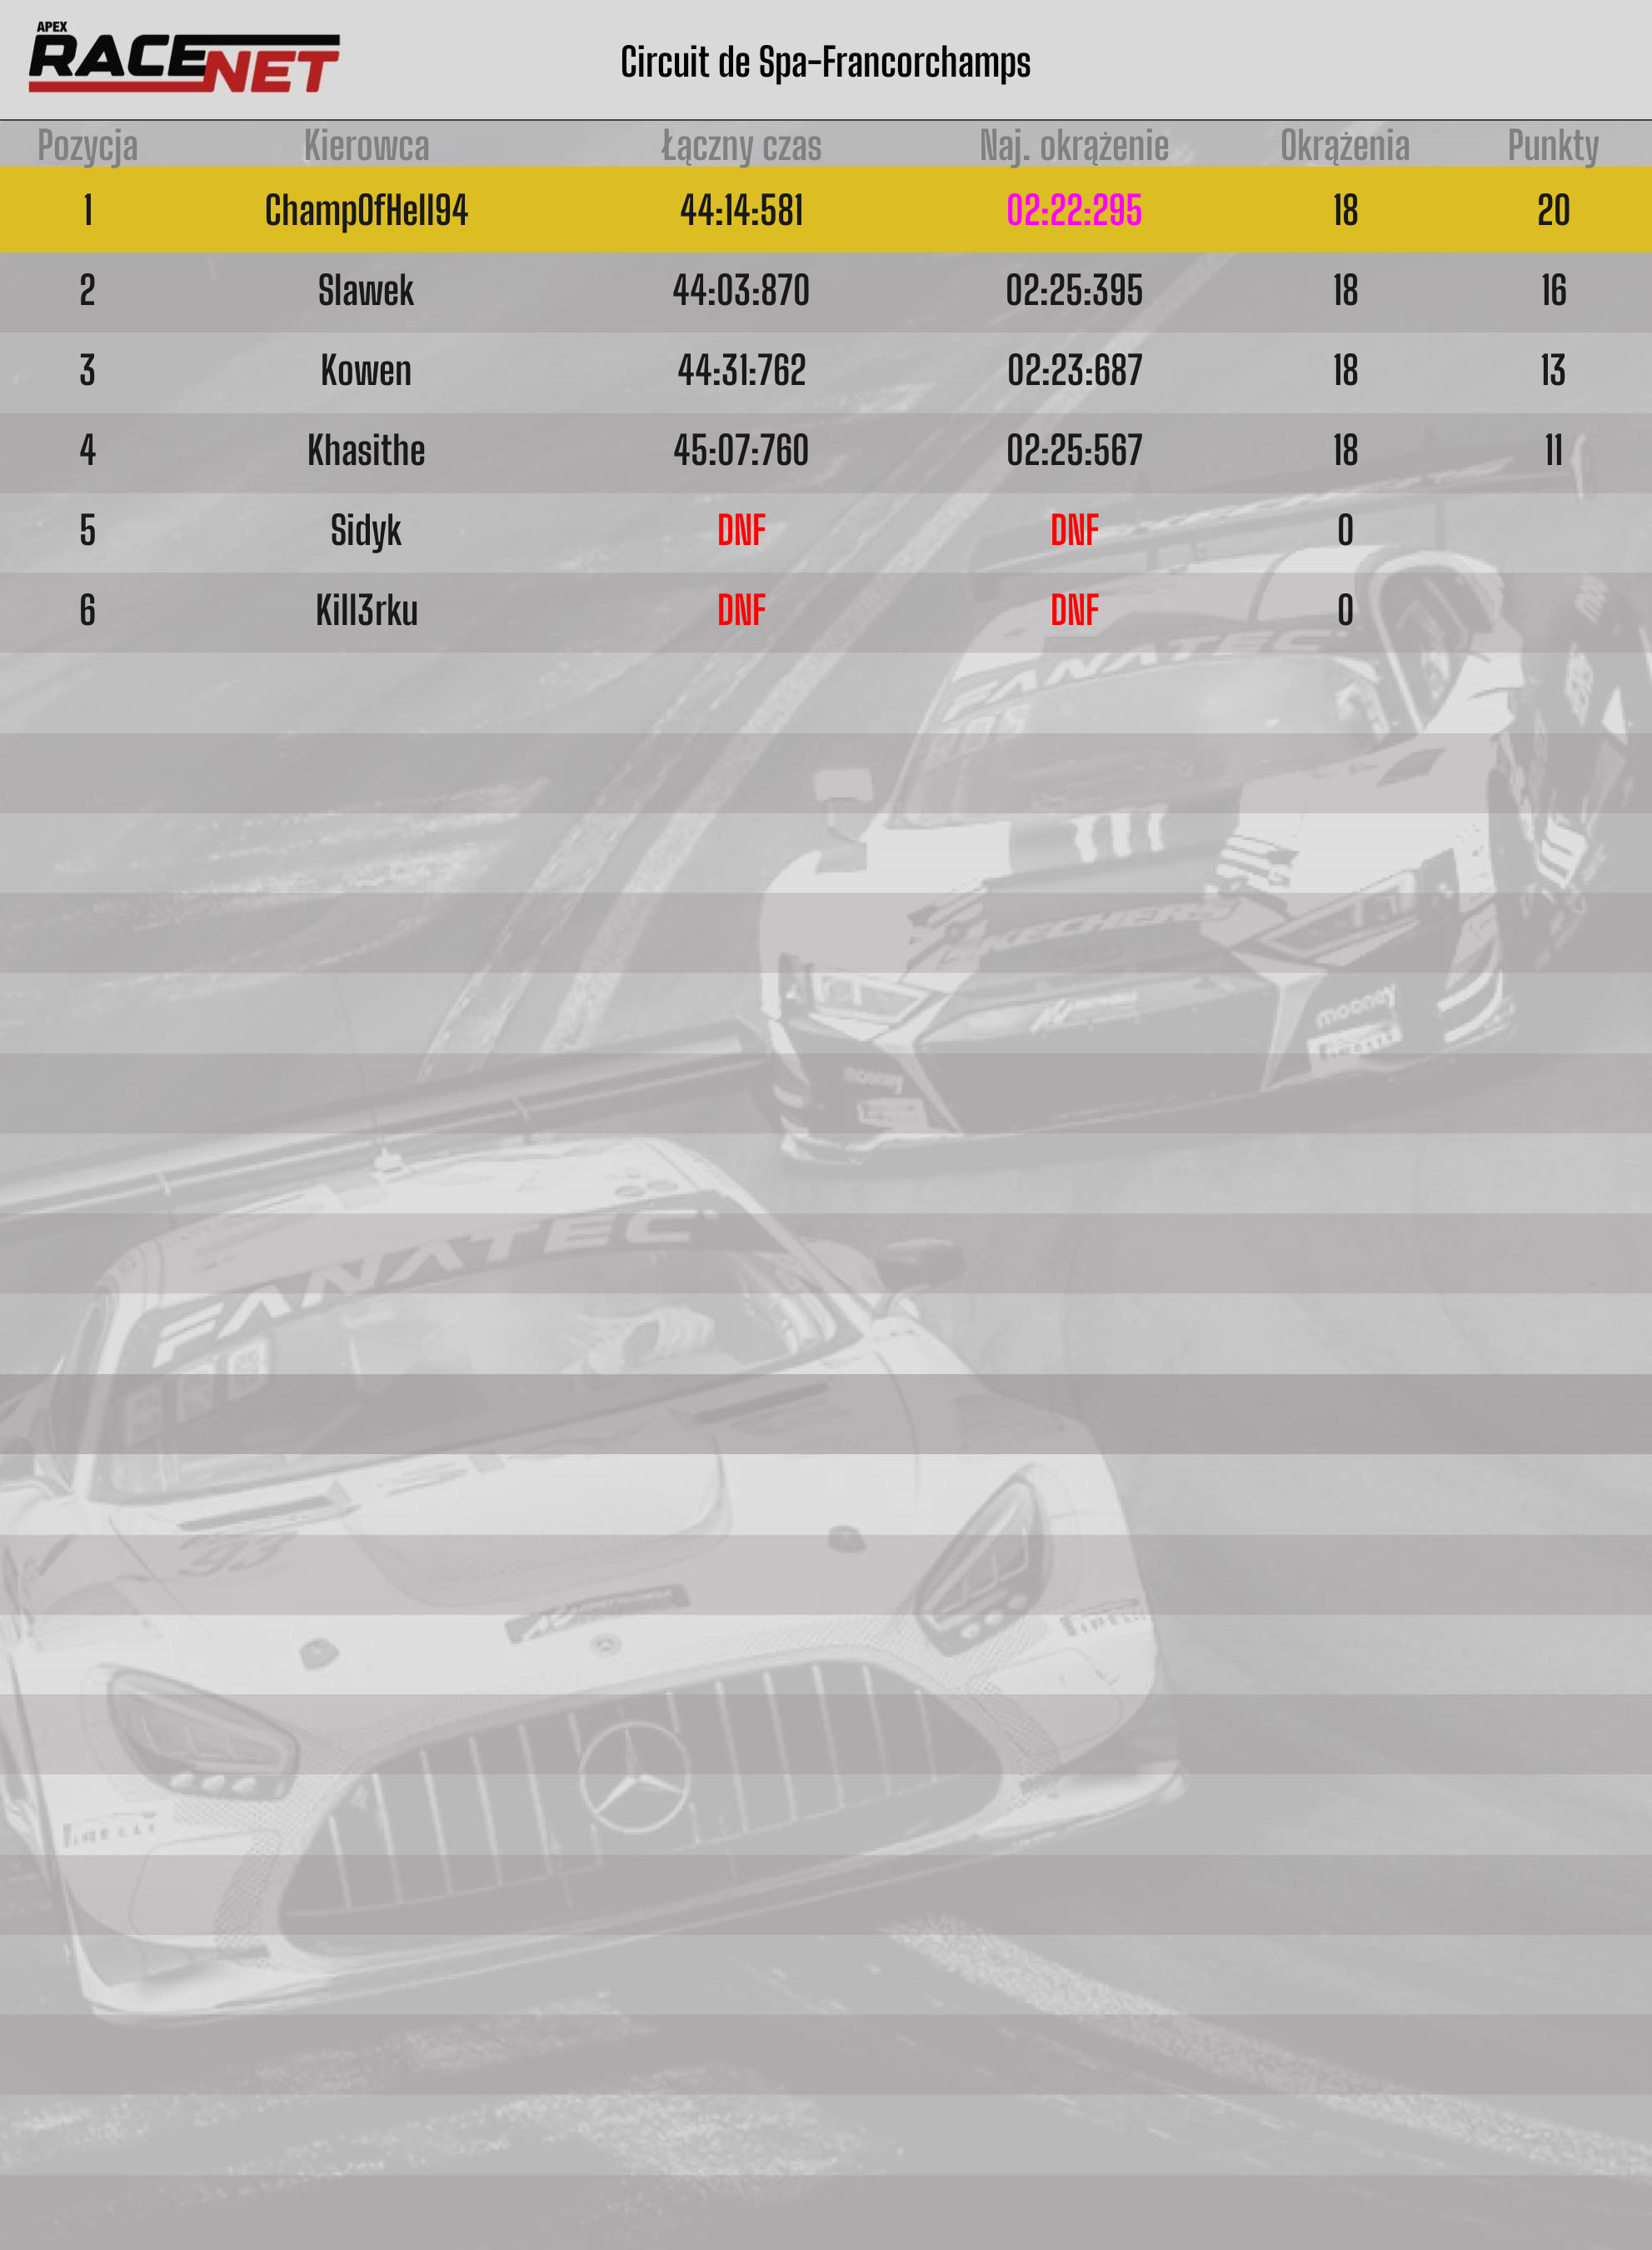

Data behind this chart, as committed beside it:
Pozycja, Kierowca, Łączny czas, Naj. okrążenie, Okrążenia, Punkty
1, ChampOfHell94, 44:14:581, 02:22:295, 18, 20
2, Slawek, 44:03:870, 02:25:395, 18, 16
3, Kowen, 44:31:762, 02:23:687, 18, 13
4, Khasithe, 45:07:760, 02:25:567, 18, 11
5, Sidyk, DNF, DNF, 0, 
6, Kill3rku, DNF, DNF, 0, 
